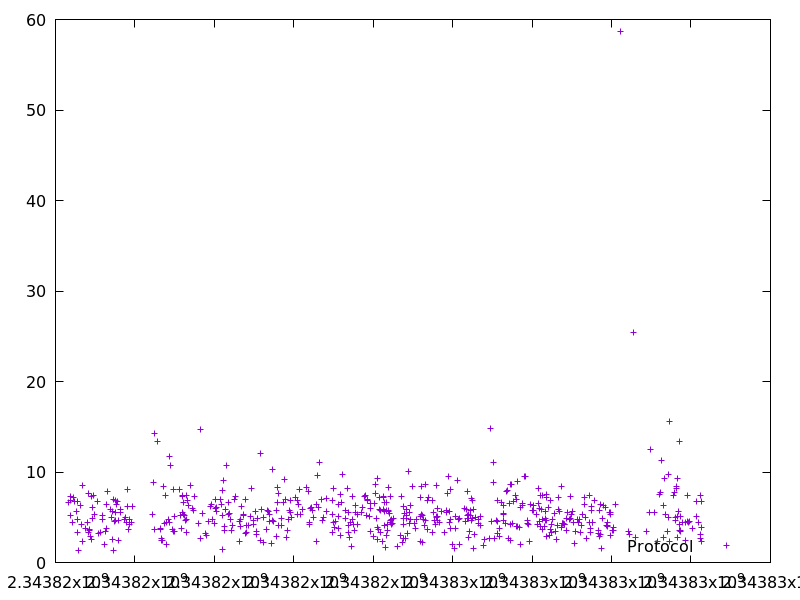

The data file committed next to this chart (first rows):
2343816316.620809, 6.663758
2343816379, 7.332
2343816384, 5.174
2343816391, 6.861
2343816433, 4.479
2343816460, 7.217
2343816467, 6.761
2343816526, 5.671
2343816550, 6.74
2343816557, 4.734
2343816563, 3.269
2343816583, 1.38
2343816617, 6.271
2343816647, 4.167
2343816681, 2.283
2343816689, 8.565
2343816744, 3.797
2343816803, 4.439
2343816830, 7.646
2343816834, 3.368
2343816846, 3.681
2343816867, 3.594
2343816877, 2.861
2343816904, 2.552
2343816911, 7.339
2343816933, 6.036
2343816938, 4.909
2343816945, 7.41
2343816989, 5.292
2343817056, 6.728
2343817073, 3.217
2343817144, 3.373
2343817171, 5.224
2343817191, 4.757
2343817236, 2.005
2343817259, 3.385
2343817272, 6.361
2343817285, 3.757
2343817311, 7.864
2343817394, 5.878
2343817415, 4.942
2343817436, 2.568
2343817441, 5.634
2343817449, 6.959
2343817453, 1.32
2343817486, 4.521
2343817499, 4.596
2343817513, 5.505
2343817521, 6.882
2343817535, 6.38
2343817563, 6.774
2343817587, 4.662
2343817590, 2.432
2343817637, 5.896
2343817643, 5.502
2343817746, 4.798
2343817771, 5.009
2343817783, 4.483
2343817805, 8.081
2343817821, 6.232
2343817845, 3.671
... 526 more rows
